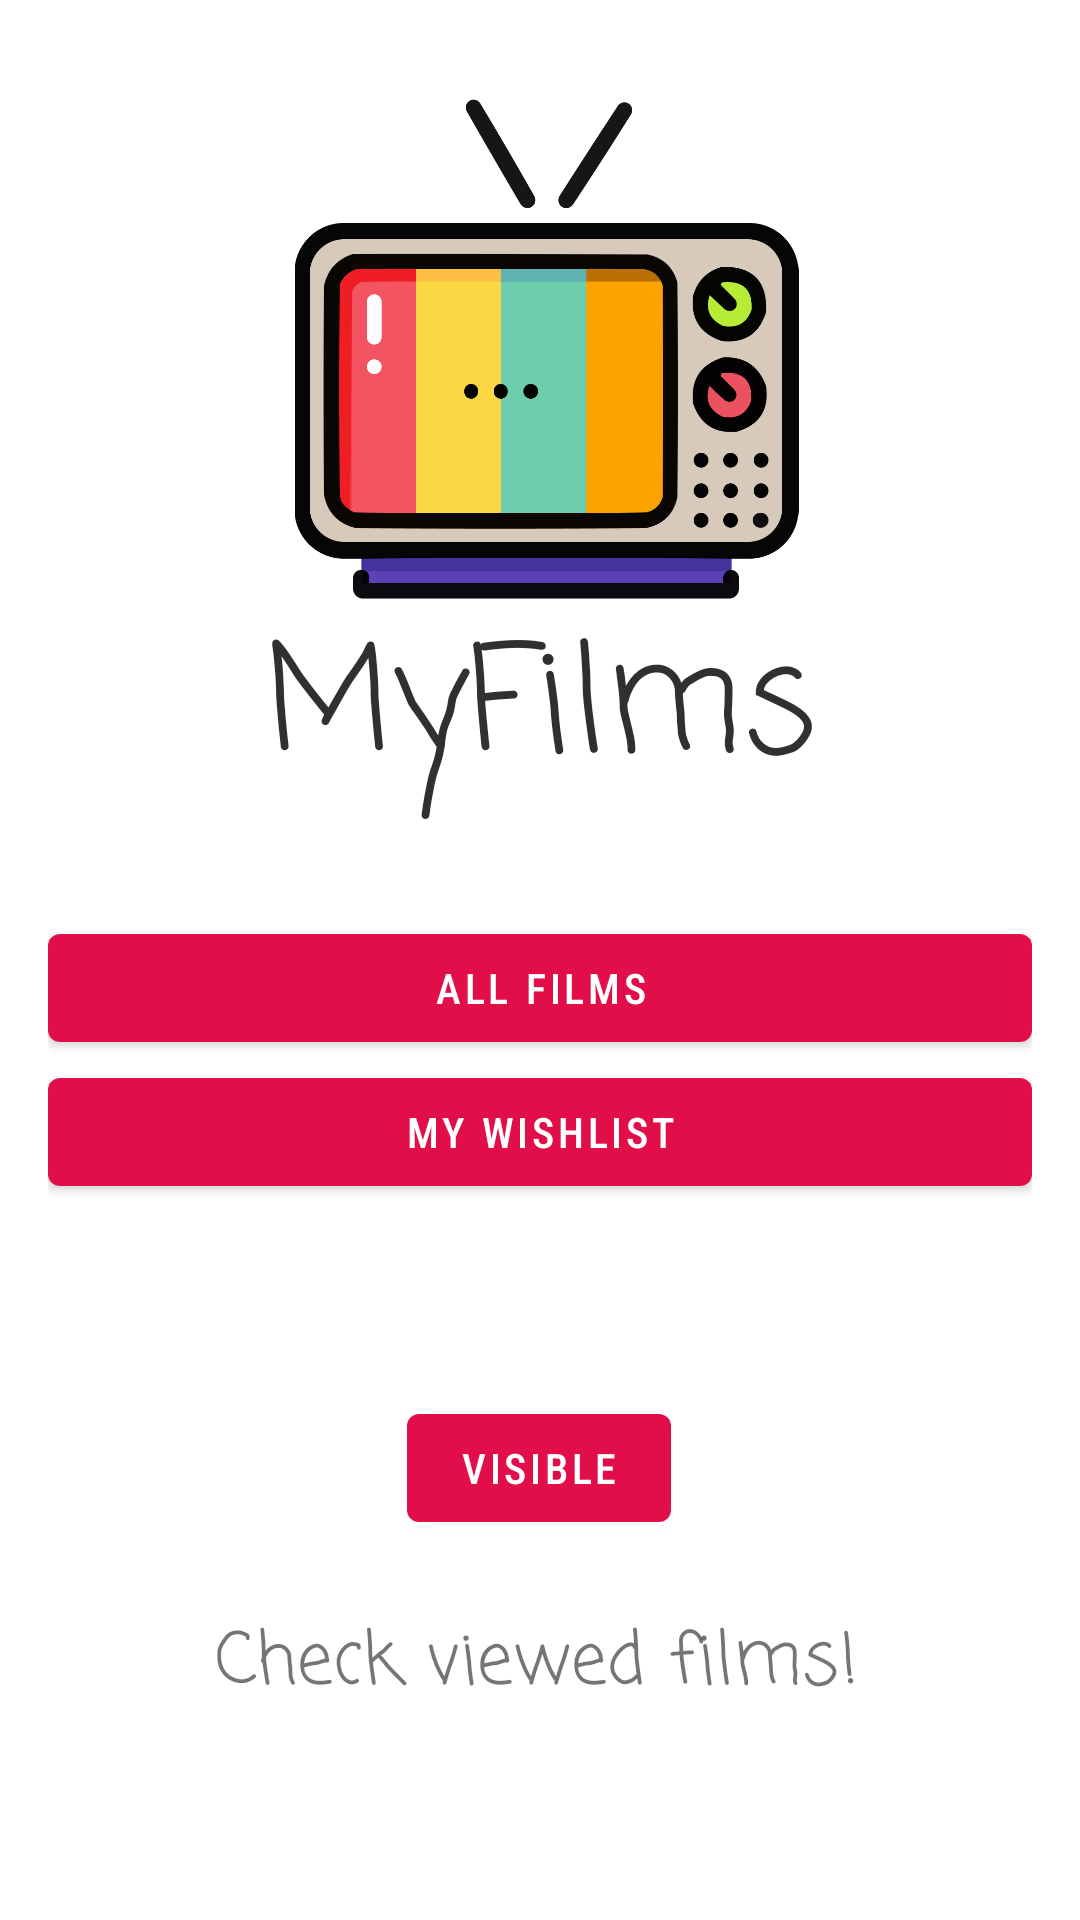

Reconstruct the res/layout file that produces this screen, plus the resources it refers to.
<!-- AndroidManifest.xml: activity theme Theme.CourseWork.NoActionBar -->
<!-- res/layout/activity_main.xml -->
<?xml version="1.0" encoding="utf-8"?>
<androidx.constraintlayout.widget.ConstraintLayout xmlns:android="http://schemas.android.com/apk/res/android"
    xmlns:app="http://schemas.android.com/apk/res-auto"
    xmlns:tools="http://schemas.android.com/tools"
    android:layout_width="match_parent"
    android:layout_height="match_parent"
    android:padding="16dp"
    tools:context=".MainActivity">

    <Button
        android:id="@+id/btn_wishlist"
        android:layout_width="match_parent"
        android:layout_height="wrap_content"
        android:fontFamily="sans-serif-condensed-medium"
        android:text="My wishlist"
        app:layout_constraintEnd_toEndOf="parent"
        app:layout_constraintStart_toStartOf="parent"
        app:layout_constraintTop_toBottomOf="@+id/btn_films" />

    <Button
        android:id="@+id/btn_films"
        android:layout_width="match_parent"
        android:layout_height="wrap_content"
        android:layout_marginTop="32dp"
        android:fontFamily="sans-serif-condensed-medium"
        android:text="All films"
        app:layout_constraintEnd_toEndOf="parent"
        app:layout_constraintHorizontal_bias="0.498"
        app:layout_constraintStart_toStartOf="parent"
        app:layout_constraintTop_toBottomOf="@+id/textView2" />

    <Button
        android:id="@+id/btn_visible"
        android:layout_width="wrap_content"
        android:layout_height="wrap_content"
        android:layout_marginTop="64dp"
        android:fontFamily="sans-serif-condensed-medium"
        android:text="Visible"
        app:layout_constraintEnd_toEndOf="parent"
        app:layout_constraintHorizontal_bias="0.498"
        app:layout_constraintStart_toStartOf="parent"
        app:layout_constraintTop_toBottomOf="@+id/btn_wishlist" />

    <ImageView
        android:id="@+id/imageView2"
        android:layout_width="209dp"
        android:layout_height="168dp"
        android:layout_marginTop="16dp"
        app:layout_constraintEnd_toEndOf="parent"
        app:layout_constraintHorizontal_bias="0.519"
        app:layout_constraintStart_toStartOf="parent"
        app:layout_constraintTop_toTopOf="parent"
        app:srcCompat="@drawable/television" />

    <TextView
        android:id="@+id/textView2"
        android:layout_width="wrap_content"
        android:layout_height="wrap_content"
        android:fontFamily="casual"
        android:text="MyFilms"
        android:textColor="#303030"
        android:textSize="48sp"
        app:layout_constraintEnd_toEndOf="parent"
        app:layout_constraintHorizontal_bias="0.502"
        app:layout_constraintStart_toStartOf="parent"
        app:layout_constraintTop_toBottomOf="@+id/imageView2" />

    <TextView
        android:id="@+id/textView3"
        android:layout_width="216dp"
        android:layout_height="45dp"
        android:layout_marginTop="16dp"
        android:layout_marginBottom="16dp"
        android:fontFamily="casual"
        android:text="Check viewed films!"
        android:textSize="24sp"
        app:layout_constraintBottom_toBottomOf="parent"
        app:layout_constraintEnd_toEndOf="parent"
        app:layout_constraintHorizontal_bias="0.498"
        app:layout_constraintStart_toStartOf="parent"
        app:layout_constraintTop_toBottomOf="@+id/btn_visible"
        app:layout_constraintVertical_bias="0.202" />

    <ImageView
        android:id="@+id/imageView"
        android:layout_width="50dp"
        android:layout_height="72dp"
        android:layout_marginEnd="16dp"
        app:layout_constraintBottom_toTopOf="@+id/textView3"
        app:layout_constraintEnd_toStartOf="@+id/btn_visible"
        app:layout_constraintHorizontal_bias="0.857"
        app:layout_constraintStart_toStartOf="parent"
        app:layout_constraintTop_toBottomOf="@+id/btn_wishlist"
        app:layout_constraintVertical_bias="1.0"
        app:srcCompat="@drawable/uparrow" />

</androidx.constraintlayout.widget.ConstraintLayout>
<!-- resources referenced by this layout -->
<resources>
  <!-- drawable television: png bitmap (drawable-xxxhdpi, 37592 bytes) -->
  <style name="Theme.CourseWork.NoActionBar">
          <item name="windowActionBar">false</item>
          <item name="windowNoTitle">true</item>
      </style>
</resources>
